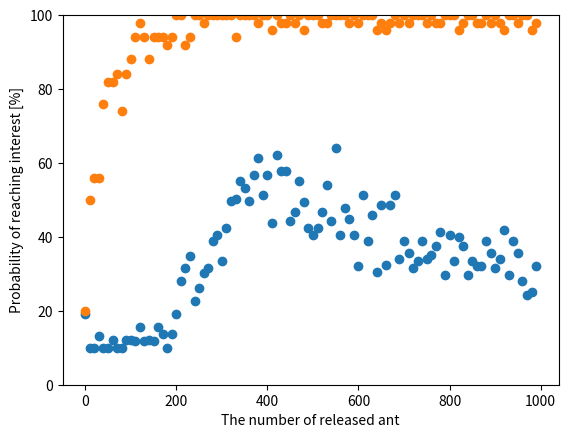

Reproduce this figure in Python.
# フェロモン最大値を実装→良くなさそうなので引き継ぎはなし
import math
import random
import numpy as np
import matplotlib.pyplot as plt

N=10 # 総ノード数(実際は最初に用意する２つのノードで+2)
V=0.8 # フェロモン揮発量
MIN=10 # フェロモン最小値
MAX=5000 # フェロモン最大値
F=1 # フェロモン値決定用定数
TTL=8 # 蟻のTime to Live
W=1000 # 帯域幅初期値
node_list=[] # Nodeオブジェクト格納リスト
ant_list=[] # Antオブジェクト格納リスト
interest_list=[] # Interestオブジェクト格納リスト
edge=[] # networkxで表示するためのエッジリスト
interest_log=[] # interestのログ用リスト


class Node():
  def __init__(self,connection=np.empty([0,3],dtype=int)):
    # 経路表として[接続先ノード,フェロモン,帯域幅]のセットを二次元配列で保持
    self.connection = connection

class Ant():
  def __init__(self,current,destination,route,minwidth):
    self.current = current # 現在のノード
    self.destination = destination # 目的ノード(コンテンツ保持ノード)
    self.route = route # 辿ってきた経路の配列
    self.minwidth = minwidth # 辿ってきた経路の最小帯域

class Interest():
  def __init__(self,current,destination,route,minwidth):
    self.current = current # 現在のノード
    self.destination = destination # 目的ノード(コンテンツ保持ノード)
    self.route = route # 辿ってきた経路の配列
    self.minwidth = minwidth # 辿ってきた経路の最小帯域

#---------------------------------------------------

def create_ba(node_list,N):
  # baモデルを作成する関数
  # 事前準備　２つのノードからなる完全グラフを用意
  node_list.append(Node(np.array[[1,MIN,10]]))
  node_list.append(Node(np.array[[0,MIN,10]]))

  for _ in range(N):
    candidacy_list=[] # 接続先ノードの候補リスト

    for i in range(len(node_list)):
      # 次数(接続ノードの数)の分だけ接続先ノード候補リストにノード番号を追加
      tmp_list=[i]*len(node_list[i].connection)
      candidacy_list.extend(tmp_list)

    # 接続先ノードをランダムに選択
    select_node = random.choice(candidacy_list)
    # 帯域幅をランダムに決定
    width=random.randint(1,10)
    # 接続先ノードのconnection属性に新規ノード追加
    node_list[select_node].connection == np.append(node_list[select_node].connection, [len(node_list),MIN,width], axis=0)
    # 新規ノードをnode_listに追加
    node_list.append(Node(np.array[[select_node,MIN,width]]))

def volatilize(node_list,V):
  # node_listの全nodeのフェロモンをV倍する関数 フェロモンの揮発に相当
  for node in node_list:
    for j in range(len(node.connection)):
      new_pheronone=math.floor(node.connection[j][1]*0.9)
      # 最小フェロモン量を下回らないように
      if new_pheronone <= MIN:
        node.connection[j][1]=MIN
      else:
        node.connection[j][1]=new_pheronone

def update_pheromone(ant,node_list):
  # 目的ノードに到着したantによるフェロモンの付加(片側)
  for i in range(1,len(ant.route)):
    # ant.routeのi-1番目とi番目のノードを取得
    before_node = node_list[ant.route[i-1]]
    after_node = node_list[ant.route[i]]

    # ant.routeのi-1番目からi番目のedgeのフェロモン値を変更
    # bofore_nodeのconnectionの0列目を取得
    before_line0 = before_node.connection[:,0]
    # before_nodeのconnectionからafter_node番号の行を探索
    row = np.where(before_line0 == ant.route[i])[0][0]
    # i-1番ノードからi番ノードのフェロモン値を最小帯域を元に変更
    new_pheronone = before_node.connection[row][1] + (F * ant.minwidth)

    if new_pheronone >= MAX:
      before_node.connection[row][1] = MAX
    else:
      before_node.connection[row][1] = new_pheronone


def ant_next_node(ant_list,node_list):
  # antの次のノードを決定
  # 繰り返し中にリストから削除を行うためreversed
  for ant in reversed(ant_list):
    candidacy_pheromones=[]
    # antが今いるノードの接続ノードとフェロモン値を取得
    line0 = node_list[ant.current].connection[:,0]
    line1 = node_list[ant.current].connection[:,1]
    # 接続ノードの内、antが辿っていないノード番号を取得
    and_set=set(ant.route) & set(line0)
    diff_list=list(set(line0) ^ and_set)

    # 候補先がないなら削除
    if diff_list==[]:
      ant_list.remove(ant)
      print("Can't Find Route " + str(ant.route))

    else:
      # 蟻が辿っていないノード番号のフェロモンを取得
      for i in diff_list:
        # diff_listの要素がline0の何行目か取得
        diff_row = np.where(line0 == i)[0][0]
        # diff_listの要素のフェロモン値をcandidacy_pheromonsにappend
        candidacy_pheromones.append(line1[diff_row])

      # 次のノード番号をl1の重みづけでl0からランダムに選択
      next_node=random.choices(diff_list,k=1,weights=candidacy_pheromones)[0]
      # 次のノード番号がconnect1列目の何行目か探索
      row = np.where(line0 == next_node)[0][0]

      # antの属性更新
      # もし現在ノードから次ノードの帯域幅が今までの最小帯域より小さかったら更新
      if node_list[ant.current].connection[row][2] < ant.minwidth:
        ant.minwidth = node_list[ant.current].connection[row][2]
      ant.current = node_list[ant.current].connection[row][0]
      ant.route.append(next_node)

    # 蟻が目的ノードならばノードにフェロモンの付加後ant_listから削除
      if ant.current==ant.destination:
        update_pheromone(ant,node_list)
        ant_list.remove(ant)
        print("Goal!")
        print(ant.route)
        print(ant.minwidth)

    # 蟻がTTLならばant_listから削除
      if (len(ant.route)==TTL):
        ant_list.remove(ant)
        print(ant.route)

def interest_next_node(interest_list,node_list,interest_log,loop):
  # interestの次のノードを決定
  # 繰り返し中にリストから削除を行うためreversed
  for interest in reversed(interest_list):
    candidacy_pheromones=[]
    # interestが今いるノードの接続ノードとフェロモン値を取得
    line0 = node_list[interest.current].connection[:,0]
    line1 = node_list[interest.current].connection[:,1]
    # 接続ノードの内、interestが辿っていないノード番号を取得
    and_set=set(interest.route) & set(line0)
    diff_list=list(set(line0) ^ and_set)

    # 候補先がないなら削除
    if diff_list==[]:
      interest_list.remove(interest)
      

    else:
      # interestが辿っていないノード番号のフェロモンを取得
      for i in diff_list:
        # diff_listの要素がline0の何行目か取得
        diff_row = np.where(line0 == i)[0][0]
        # diff_listの要素のフェロモン値をcandidacy_pheromonsにappend
        candidacy_pheromones.append(line1[diff_row])

      # 次のノード番号をl1の重みづけでl0からランダムに選択
      next_node=random.choices(diff_list,k=1,weights=candidacy_pheromones)[0]
      # 次のノード番号がconnect1列目の何行目か探索
      row = np.where(line0 == next_node)[0][0]

      # interestの属性更新
      # もし現在ノードから次ノードの帯域幅が今までの最小帯域より小さかったら更新
      if node_list[interest.current].connection[row][2] < interest.minwidth:
        interest.minwidth = node_list[interest.current].connection[row][2]
      interest.current = node_list[interest.current].connection[row][0]
      interest.route.append(next_node)

    # interestが目的ノードならばinterest_listから削除
      if interest.current==interest.destination:
        interest_list.remove(interest)
        interest_log[loop].append(interest.minwidth)

    # interestがTTLならばinterest_listから削除
      if (len(interest.route)==TTL):
        interest_list.remove(interest)
        

def show_node_info(node_list):
  for i in range(len(node_list)):
    print(node_list[i].connection)

def edge2node(edge_list,node_list):
  # edge_listからnodeのconnection属性を作成
  # 事前にnode_listに無垢のNodeインスタンスをNodeの数だけ準備しておく必要あり
  for edge in edge_list:
    before_node = node_list[edge[0]]
    after_node = node_list[edge[1]]
    # 帯域幅をランダムに作成
    width = 10
    # nodeのconnection属性に情報を追加
    before_node.connection = np.append(before_node.connection , np.array([[edge[1],MIN,width]]) , axis=0)
    after_node.connection = np.append(after_node.connection , np.array([[edge[0],MIN,width]]) , axis=0)


#---------------------------------------------------

if __name__ == "__main__":

  #4×4のネットワークを生成
  node_list.append(Node(np.array([[1,MIN,100],[4,MIN,10]])))
  node_list.append(Node(np.array([[0,MIN,10],[5,MIN,100],[2,MIN,10]])))
  node_list.append(Node(np.array([[1,MIN,10],[6,MIN,10],[3,MIN,10]])))
  node_list.append(Node(np.array([[2,MIN,10],[7,MIN,10]])))
  node_list.append(Node(np.array([[0,MIN,10],[5,MIN,10],[8,MIN,10]])))
  node_list.append(Node(np.array([[1,MIN,10],[4,MIN,10],[6,MIN,100],[9,MIN,10]])))
  node_list.append(Node(np.array([[2,MIN,10],[5,MIN,10],[7,MIN,10],[10,MIN,100]])))
  node_list.append(Node(np.array([[3,MIN,10],[6,MIN,10],[11,MIN,10]])))
  node_list.append(Node(np.array([[4,MIN,10],[9,MIN,10],[12,MIN,10]])))
  node_list.append(Node(np.array([[5,MIN,10],[8,MIN,10],[10,MIN,10],[13,MIN,10]])))
  node_list.append(Node(np.array([[6,MIN,10],[9,MIN,10],[11,MIN,100],[14,MIN,10]])))
  node_list.append(Node(np.array([[7,MIN,10],[10,MIN,10],[15,MIN,100]])))
  node_list.append(Node(np.array([[8,MIN,10],[13,MIN,10]])))
  node_list.append(Node(np.array([[9,MIN,10],[12,MIN,10],[14,MIN,10]])))
  node_list.append(Node(np.array([[10,MIN,10],[13,MIN,10],[15,MIN,10]])))
  node_list.append(Node(np.array([[11,MIN,10],[14,MIN,10]])))

  for loop in range(100):
    interest_log.append([])

    for _ in range(10):
      ant_list.append(Ant(0,15,[0],W))
      
    for _ in range(TTL):
      print("length of ant_list = "+str(len(ant_list)))
      ant_next_node(ant_list, node_list)

    for _ in range(50):
      interest_list.append(Interest(0,15,[0],W))
    
    for _ in range(20):
      interest_next_node(interest_list, node_list, interest_log, loop)

print()
print("----------------------End Loop------------------------------")
print()

summary_interest_log=[]
for i in range(len(interest_log)):
  tmp_list=[i,len(interest_log[i]),round(sum(interest_log[i])/len(interest_log[i]),1)]
  summary_interest_log.append(tmp_list)
# print(summary_interest_log)

show_node_info(node_list)

x=[]
reach_rate=[]
ave_wid=[]
for i in range(len(interest_log)):
  x.append(i*10)
  reach_rate.append((len(interest_log[i])/50)*100)
  ave_wid.append(round(sum(interest_log[i])/len(interest_log[i]),1))


plt.scatter(x,ave_wid)
plt.ylim(0,100)
plt.xlabel("The number of released ant")
plt.ylabel("Average maximum capacity path of reaching interest")
plt.show()

plt.scatter(x,reach_rate)
plt.ylim(0,100)
plt.xlabel("The number of released ant")
plt.ylabel("Probability of reaching interest [%]")
plt.show()